Run: headless pygame with SDL's dummy video driver; simulated clock (each Clock.tick advances the game by its frame time, no real sleeping); random seed 0; keys injected as events and as key.get_pressed() state; no mouse input.
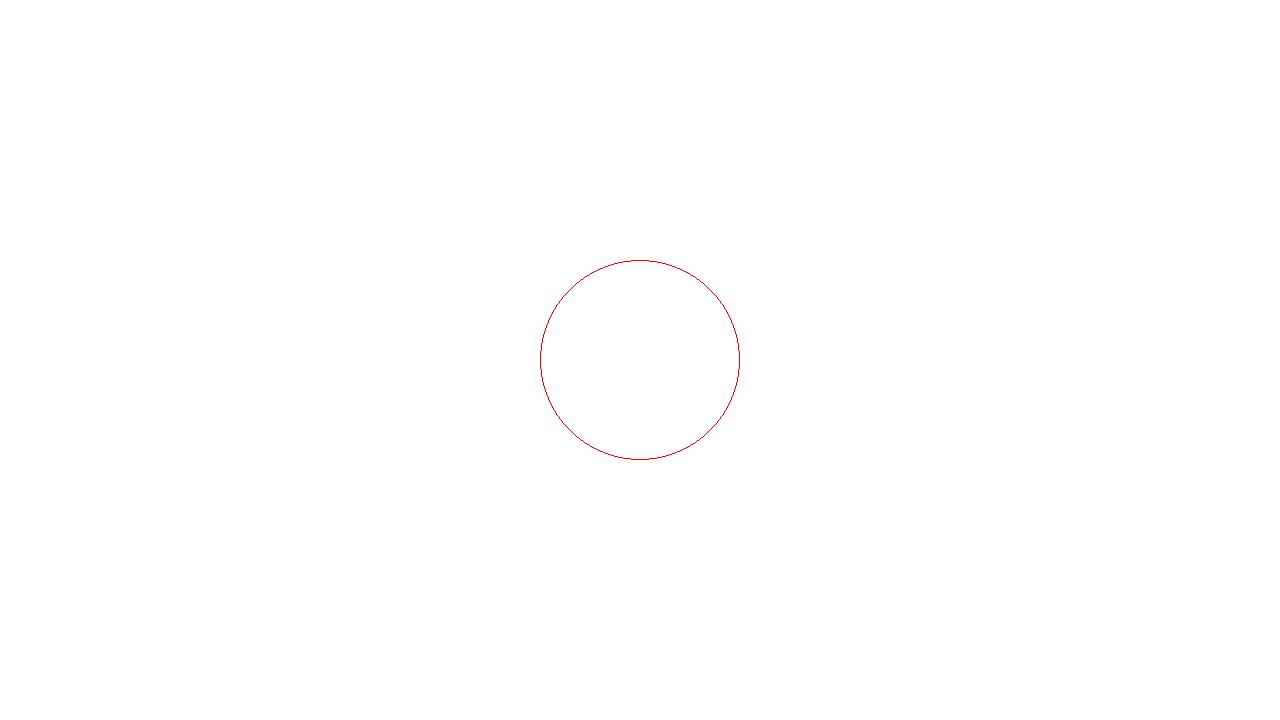
Frame 1 of 4 · flips 1–60 · no input
Frame 2 of 4 · flips 61–180 · tapped SPACE, RETURN · held RIGHT (→), D · screen unchanged from frame 1, image omitted
Frame 3 of 4 · flips 181–300 · held DOWN (↓), S · screen unchanged from frame 2, image omitted
Frame 4 of 4 · flips 301–420 · held LEFT (←), A, UP (↑), W · screen unchanged from frame 3, image omitted

The pygame program that drew these frames:

import pygame

pygame.init()
screen = pygame.display.set_mode((1280,720))
clock = pygame.time.Clock()
running = True
dirTick = 0
fps = 60

class MyCircle:
    def __init__(self, pos, size,colour = (0,0,0), width=1,velocity = pygame.Vector2(0,0)):
        self.pos = pos
        self.size = size
        self.colour = colour
        self.width=width
        self.velocity = velocity

    def display(self):
        dx = self.pos[0]
        dy = self.pos[1]
        pygame.draw.circle(screen, self.colour, (dx,dy), self.size, self.width)
    
    def motion(self):
        self.pos += self.velocity * dt

    def deltaVelocity(self,velocity):
        self.velocity = velocity
    
    

circle = MyCircle((1280/2, 720/2),100,colour="red")

while running:
    # screen.lock()
    screen.fill('white')
    for event in pygame.event.get():
        if event.type == pygame.QUIT:
            running = False

    dt = clock.tick(fps) / 1000

    circle.motion()
    circle.display()

    pygame.display.flip()
    

pygame.quit()
